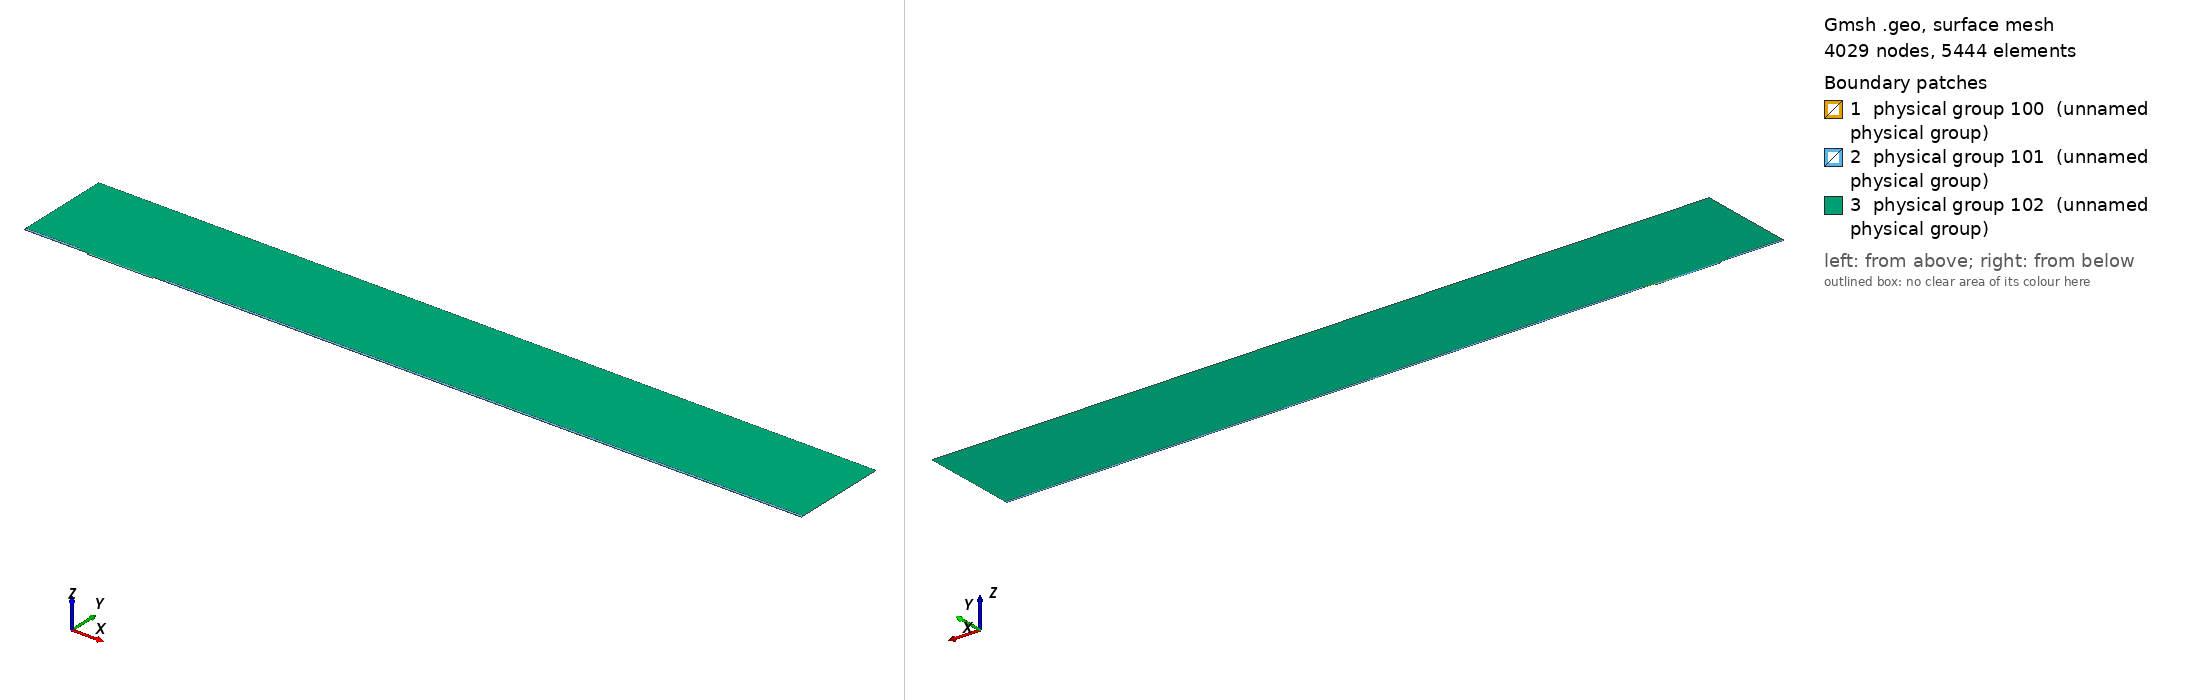

Gmsh geometry script, surface-meshed: 4029 nodes, 5444 surface elements. Boundary patches (legend numbers): 1 physical group 100 (unnamed physical group), 2 physical group 101 (unnamed physical group), 3 physical group 102 (unnamed physical group). Left view from above one corner, right view from below the opposite corner. Legend entries are the model's physical surfaces. The drawing asked Gmsh for element sizes between 1% and 20% of the model's largest extent; the script's own settings can give other sizes.

=== mesh.geo (drawn) ===
// Macro parameters
deltaStar = 1;
D = 2.5 * deltaStar; // depth of the gap 
W = 100 * deltaStar; // width of the gap
r = 16; // length of non-constant quads upstream and downstream of the gap
s = 8; // length of non-constant quads left and right inside the gap
BL = 0.25 * deltaStar; // height of the second layer of quad elements
BL_upper = 3.5 * deltaStar; // height of the third layer of quad elements
x0 = 100 * deltaStar; // x distance from inflow to gap
lengthOutflow = 1000 * deltaStar; // length after the gap
x3 = W + lengthOutflow; // last point of the domain
height = 150 * deltaStar; // height of the triangular region
triagHeightRegion_inflow = height - BL - BL_upper; // height of the triangular region

// Micro parameters
dx = 0.2; // dx of square elements near the leading and trailing edge of the gap (most resolution-demanding points in the domain)
dy = 1.25 * dx; 
size_triag_v_top = 64; // size of the elements in the upper triangular region

// All the value below are between 0 and 1. =1  means the elements are all equal in size. Avoid using values very close to 1, because we dividing by log(p) in the formula.
dy_in_v_right = 1.5; // heighest quad in the upper layer of quads, in the right part of the gap
dy_in_v_left = 1.75; // heighest quad in the upper layer of quads, in the left part of the gap

// fit (check the file scripts/fit_gmsh.py for more details)
p_in_v_left = 1.0335663036230878 - 1.0234149444433507/(W - 0.8098798097181781)^0.5991729377115732; // densitiy concentration of elements inside the gap, vertically, near the left wall.
p_in_v_right = 1.008073572191136 - 1.1471875292840257/(W - 1.2941255994826328)^0.7890392764815325; // densitiy concentration of elements inside the gap, vertically, near the right wall.
p_in_h_bottom = 0.9; // densitiy concentration of elements inside the gap, horizontally. 
p_in_h_top = 0.9; // densitiy concentration of elements inside the gap, horizontally. 

p_out_h = 0.5; // densitiy concentration of elements outside the gap, horizontally.
p_out_h_upper = 0.4; // densitiy concentration of elements outside the gap, horizontally on the upper layer of quads
p_out_v_inflow_dense = 0.8; // densitiy concentration of elements outside the gap, vertically, near the inflow and the gap
p_out_v_inflow_sparse = 0.99; // densitiy concentration of elements outside the gap, vertically, near the inflow and far from the gap
p_out_v_outflow_dense = 0.9; // densitiy concentration of elements outside the gap, vertically, near the outflow and the gap
p_out_v_outflow_sparse = 0.995; // densitiy concentration of elements outside the gap, vertically, near the outflow and far from the gap
p_triag_h_inflow = 0.8; // densitiy concentration of elements in the triangular region of the domain, horizontally.
p_triag_h_outflow = p_triag_h_inflow; // densitiy concentration of elements in the triangular region of the domain, horizontally.

enlarge_triag_inflow = 1.1; // heigher the value, larger the elements in the triangular region near the inflow
enlarge_triag_outflow = 1.1; // heigher the value, larger the elements in the triangular region near the outflow

// Automated parameters 
a_in_v_right = dx / (W / 2);
a_in_v_left = dx / (W / 2);
a_in_h_bottom = dy / (D / 2);
a_in_h_top = dx / (D / 2);
a_out_h = dx / BL;
a_out_v_inflow_dense = dx / r;
a_out_v_outflow_dense = dx / r;

// for the derivation of the formula, see file 20250123_gmshFormula.md in the docs folder
N_in_v_right = Ceil( Log (a_in_v_right / (1 - p_in_v_right + a_in_v_right * p_in_v_right)) / Log(p_in_v_right) );
N_in_v_left = Ceil( Log (a_in_v_left / (1 - p_in_v_left + a_in_v_left * p_in_v_left)) / Log(p_in_v_left) );
N_in_h_bottom = Ceil( Log (a_in_h_bottom / (1 - p_in_h_bottom + a_in_h_bottom * p_in_h_bottom)) / Log(p_in_h_bottom) );
N_in_h_top = Ceil( Log (a_in_h_top / (1 - p_in_h_top + a_in_h_top * p_in_h_top)) / Log(p_in_h_top) );
N_out_h = Ceil( Log (a_out_h / (1 - p_out_h + a_out_h * p_out_h)) / Log(p_out_h) ) + 1; // + 1 is to correct the fact that the distance is too small to properly approximate the dx length
N_out_v_inflow_dense = Ceil( Log (a_out_v_inflow_dense / (1 - p_out_v_inflow_dense + a_out_v_inflow_dense * p_out_v_inflow_dense)) / Log(p_out_v_inflow_dense) );
N_out_v_outflow_dense = Ceil( Log (a_out_v_outflow_dense / (1 - p_out_v_outflow_dense + a_out_v_outflow_dense * p_out_v_outflow_dense)) / Log(p_out_v_outflow_dense) );

p_for_a_out_v_inflow_sparse_computation = p_out_v_inflow_dense;
p_for_a_out_v_outflow_sparse_computation = (p_out_v_outflow_dense + p_out_v_outflow_dense) / 2;
a_out_v_inflow_sparse = r / (x0 - r) * (1 - p_for_a_out_v_inflow_sparse_computation) / (1 - p_for_a_out_v_inflow_sparse_computation^(N_out_v_inflow_dense + 1));
a_out_v_outflow_sparse = r / (lengthOutflow - r) * (1 - p_for_a_out_v_outflow_sparse_computation) / (1 - p_for_a_out_v_outflow_sparse_computation^(N_out_v_outflow_dense + 1));

N_out_v_inflow_sparse = Ceil( Log(a_out_v_inflow_sparse / (1 - p_out_v_inflow_sparse + a_out_v_inflow_sparse * p_out_v_inflow_sparse)) / Log(p_out_v_inflow_sparse) );
N_out_v_outflow_sparse = Ceil( Log(a_out_v_outflow_sparse / (1 - p_out_v_outflow_sparse + a_out_v_outflow_sparse * p_out_v_outflow_sparse)) / Log(p_out_v_outflow_sparse) );


// second layer of quads
a_out_h_upper = (BL) / (BL_upper) * (1 - p_out_h) / (1 - p_out_h^(N_out_h + 1));
N_out_h_upper = Ceil( Log(a_out_h_upper / (1 - p_out_h_upper + a_out_h_upper * p_out_h_upper)) / Log(p_out_h_upper) );

// ---------------------------
// for triangular region
// ---------------------------
a_triag_h_inflow = (BL_upper) / (triagHeightRegion_inflow) * (1 - p_out_h_upper) / (1 - p_out_h_upper^(N_out_h_upper + 1));
a_triag_h_outflow = a_triag_h_inflow;
N_triag_v_top = Ceil( (x3 + x0) / size_triag_v_top ); // we assume p_triag_v = 1, otherwise the formula is different
N_triag_h_inflow = Ceil( Log(a_triag_h_inflow / (1 - p_triag_h_inflow + a_triag_h_inflow * p_triag_h_inflow)) / Log(p_triag_h_inflow) );
N_triag_h_outflow = Ceil( Log(a_triag_h_outflow / (1 - p_triag_h_outflow + a_triag_h_outflow * p_triag_h_outflow)) / Log(p_triag_h_outflow) );
N_triag_h_inflow = Ceil( N_triag_h_inflow / enlarge_triag_inflow );
N_triag_h_outflow = Ceil( N_triag_h_outflow / enlarge_triag_outflow );

Point(1) = {-x0, 0, 0};
Point(2) = {0,0,0};
Point(3) = {0,-D,0};
Point(4) = {W,-D,0};
Point(5) = {W,0,0};
Point(6) = {x3,0,0};
Point(8) = {x3,height,0};
Point(7) = {x3,BL,0};
Point(9) = {-x0,height,0};
Point(10) = {-x0,BL,0};
Point(11) = {0,BL,0};
Point(12) = {W,BL,0};
Point(13) = {W/2,0,0};
Point(14) = {W/2,BL,0};
Point(15) = {0,-D/2,0};
Point(16) = {W/2,-D,0};
Point(17) = {W,-D/2,0};
Point(18) = {-r,0,0};
Point(19) = {-r,BL,0};
Point(20) = {W + r,0,0};
Point(21) = {W + r,BL,0};
Point(22) = {-x0,BL+BL_upper,0};
Point(23) = {-r,BL+BL_upper,0};
Point(24) = {W + r,BL+BL_upper,0};
Point(25) = {x3,BL+BL_upper,0};

Line(1) = {1,18};
Line(2) = {2,15};
Line(3) = {3,16};
Line(4) = {4,17};
Line(5) = {5,20};
Line(6) = {6,7};
Line(7) = {7,25};
Line(8) = {8,9};
Line(9) = {9,22};
Line(10) = {10,19};
Line(11) = {10,1};
Line(12) = {11,14};
Line(13) = {12,21};
Line(14) = {2,13};
Line(15) = {15,3};
Line(16) = {16,4};
Line(17) = {17,5};
Line(18) = {13,5};
Line(19) = {14,12};
Line(20) = {18,2};
Line(21) = {20,6};
Line(22) = {21,7};
Line(23) = {19,11};
Line(24) = {22,10};
Line(25) = {25,8};
Line(26) = {25,24};
Line(27) = {22,23};
Line(28) = {23,19};
Line(29) = {24,21};

// outer quads
Curve Loop(1) = {5, 21, 6, -22, -13, -19, -12, -23, -10, 11, 1, 20, 14, 18};
Plane Surface(1) = {1};

// inside gap
Curve Loop(2) = {2, 15, 3, 16, 4, 17, -18, -14};
Plane Surface(2) = {2};

// triangular region
Curve Loop(3) = {23, 12, 19, 13, -29, -26, 25, 8, 9, 27, 28};
Plane Surface(3) = {3};

// 3rd layer of quads
Curve Loop(4) = {-24, 27, 28,-10};
Curve Loop(5) = {-29, -26, -7, -22};

Plane Surface(4) = {4};
Plane Surface(5) = {5};


// This defines the surfaces that will be meshed with quad elements
Transfinite Surface {1} = {1, 6, 7, 10};
Transfinite Surface {2} = {3, 4, 5, 2}; // number '2' must match the number '2' of plane surface
Transfinite Surface {4} = {19, 23, 22, 10};
Transfinite Surface {5} = {7, 25, 24, 21};

Transfinite Curve {18, 16, 19} = N_in_v_right Using Progression p_in_v_right;
Transfinite Curve {-14, -3, -12} = N_in_v_left Using Progression p_in_v_left;

Transfinite Curve {15, -4} = N_in_h_bottom Using Progression p_in_h_bottom;
Transfinite Curve {-2, 17} = N_in_h_top Using Progression p_in_h_top;


Transfinite Curve {11, -6} = N_out_h Using Progression p_out_h;
Transfinite Curve {24, 28, 29, -7} = N_out_h_upper Using Progression p_out_h_upper;
Transfinite Curve {10, 1, 27} = N_out_v_inflow_sparse Using Progression p_out_v_inflow_sparse;
Transfinite Curve {20, 23} = N_out_v_inflow_dense Using Progression p_out_v_inflow_dense;
Transfinite Curve {-21, -22, 26} = N_out_v_outflow_sparse Using Progression p_out_v_outflow_sparse;
Transfinite Curve {-5, -13} = N_out_v_outflow_dense Using Progression p_out_v_outflow_dense;

Recombine Surface {1, 2, 4, 5};

// for triangluar region
Transfinite Curve {8} = N_triag_v_top Using Progression 1;
Transfinite Curve {-25} = N_triag_h_outflow Using Progression p_triag_h_outflow;
Transfinite Curve {9} = N_triag_h_inflow Using Progression p_triag_h_inflow;


// defining boundary
Physical Curve(1) = {9,24,11}; // inlet
Physical Curve(2) = {7,25,6}; // outlet
Physical Curve(3) = {8}; // top
Physical Curve(4) = {1, 20, 2, 15, 3, 16, 4, 17, 5, 21}; // wall


Physical Surface(100) = {1};
Physical Surface(101) = {2, 4, 5};
Physical Surface(102) = {3};
